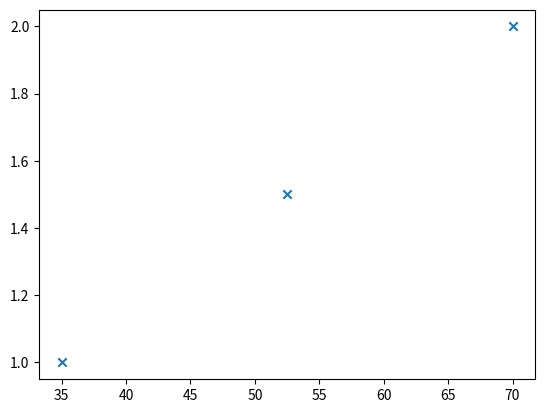
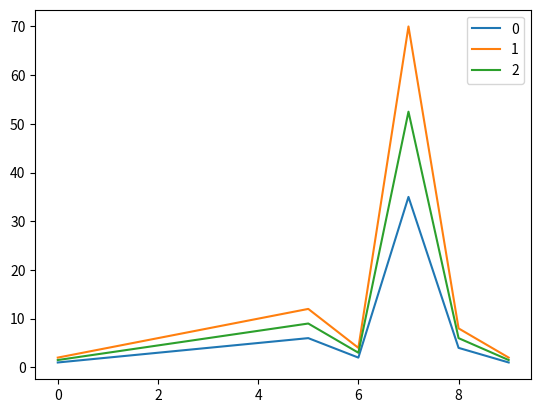

Recreate these plots in Python, in order.
import matplotlib.pyplot as plt
import numpy as np

#fake example data
song1 = np.asarray([1, 2, 3, 4, 5, 6, 2, 35, 4, 1])
song2 = song1*2
song3 = song1*1.5

#list of arrays containing all data
data = [song1, song2, song3]

#calculate 2d indicators
def indic(data):
    #alternatively you can calulate any other indicators
    max = np.max(data, axis=1)
    min = np.min(data, axis=1)
    return max, min

x,y = indic(data)
plt.scatter(x, y, marker='x')
plt.show()

import pandas as pd
pd.DataFrame(data).T.plot()
plt.show()


# More examples:
# https://www.python-graph-gallery.com/
